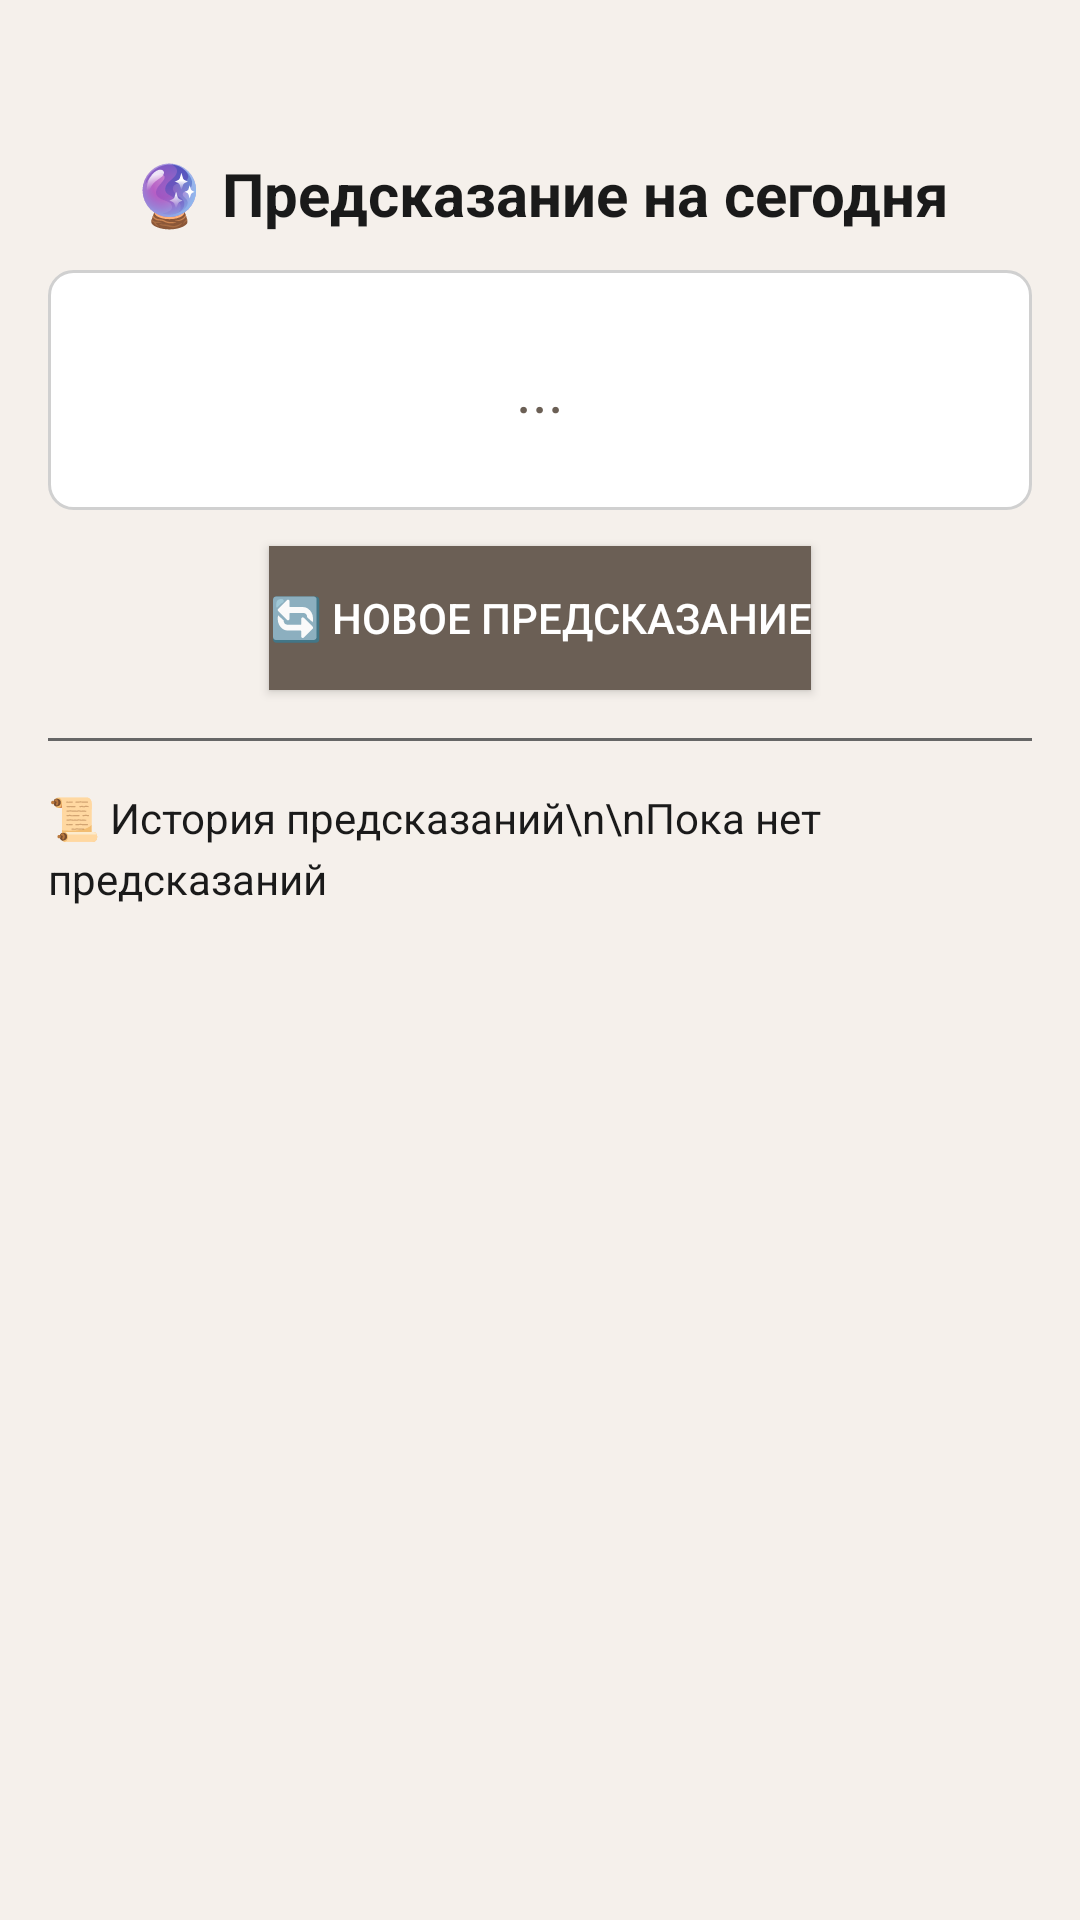

Reconstruct the res/layout file that produces this screen, plus the resources it refers to.
<!-- AndroidManifest.xml: application theme Theme.MoodJournal -->
<!-- res/layout/fragment_pred.xml -->
<ScrollView xmlns:android="http://schemas.android.com/apk/res/android"
    android:layout_width="match_parent"
    android:layout_height="match_parent"
    android:background="@color/background">

    <LinearLayout
        android:layout_width="match_parent"
        android:layout_height="wrap_content"
        android:orientation="vertical"
        android:padding="16dp">

        <TextView
            android:id="@+id/dateText"
            android:layout_width="wrap_content"
            android:layout_height="wrap_content"
            android:text=""
            android:textSize="14sp"
            android:textColor="@color/text_secondary"
            android:layout_gravity="center" />

        <TextView
            android:layout_width="match_parent"
            android:layout_height="wrap_content"
            android:layout_marginTop="16dp"
            android:text="🔮 Предсказание на сегодня"
            android:textSize="20sp"
            android:textStyle="bold"
            android:textColor="@color/text_primary"
            android:gravity="center" />

        <TextView
            android:id="@+id/predictionText"
            android:layout_width="match_parent"
            android:layout_height="wrap_content"
            android:layout_marginTop="12dp"
            android:text="..."
            android:textSize="20sp"
            android:textColor="@color/primary_dark"
            android:gravity="center"
            android:padding="20dp"
            android:background="@drawable/stat_card"
            android:minHeight="80dp" />

        <Button
            android:id="@+id/newPredictionButton"
            android:layout_width="wrap_content"
            android:layout_height="48dp"
            android:layout_marginTop="12dp"
            android:text="🔄 Новое предсказание"
            android:background="@color/primary"
            android:textColor="@color/white"
            android:textSize="14sp"
            android:layout_gravity="center" />

        <View
            android:layout_width="match_parent"
            android:layout_height="1dp"
            android:layout_marginVertical="16dp"
            android:background="@color/text_secondary" />

        <TextView
            android:id="@+id/historyText"
            android:layout_width="match_parent"
            android:layout_height="wrap_content"
            android:text="📜 История предсказаний\n\nПока нет предсказаний"
            android:textSize="14sp"
            android:textColor="@color/text_primary"
            android:lineSpacingExtra="4dp" />

    </LinearLayout>
</ScrollView>
<!-- resources referenced by this layout -->
<resources>
  <color name="background">@color/bg_light</color>
  <color name="primary">#6B5F55</color>
  <color name="primary_dark">#6B5F55</color>
  <color name="text_primary">@color/text_primary_light</color>
  <color name="text_secondary">@color/text_secondary_light</color>
  <color name="white">#FFFFFFFF</color>
  <!-- drawable stat_card (drawable) -->
  <shape xmlns:android="http://schemas.android.com/apk/res/android">
      <solid android:color="@color/card_bg" />
      <stroke android:width="1dp" android:color="#D0D0D0" />
      <corners android:radius="8dp" />
  </shape>
  <style name="Theme.MoodJournal" parent="Theme.MaterialComponents.Light.NoActionBar">
          <item name="android:windowBackground">@color/bg_light</item>
          <item name="android:colorBackground">@color/bg_light</item>
          <item name="android:textColorPrimary">@color/text_primary_light</item>
          <item name="android:textColorSecondary">@color/text_secondary_light</item>
          <item name="colorPrimary">@color/primary</item>
          <item name="colorPrimaryVariant">@color/primary_dark</item>
          <item name="colorOnPrimary">@color/white</item>
          <item name="android:statusBarColor">@color/primary</item>
          <item name="colorSurface">@color/card_light</item>
          <item name="colorOnSurface">@color/text_primary_light</item>
      </style>
  <color name="bg_light">#F5F0EB</color>
  <color name="text_primary_light">#1A1A1A</color>
  <color name="text_secondary_light">#666666</color>
  <color name="card_bg">@color/card_light</color>
  <color name="card_light">#FFFFFF</color>
</resources>
